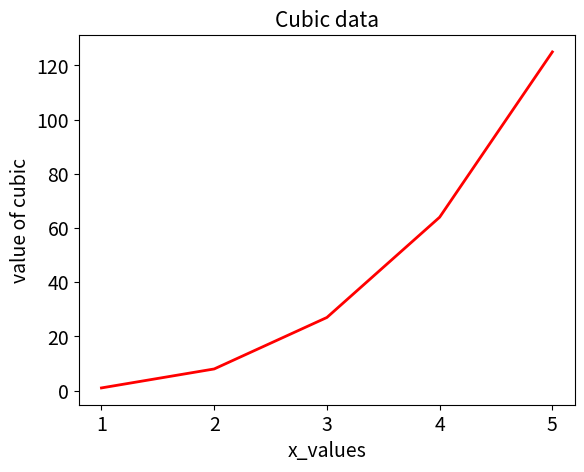
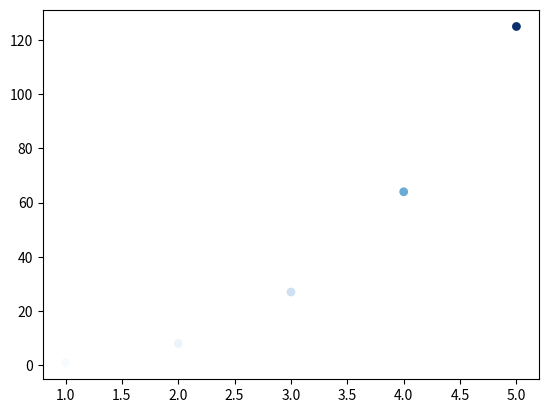

These figures' Python source, in order:
import matplotlib.pyplot as plt

plt.figure(1)

x_values = [1,2,3,4,5]
y_values = [1,8,27,64,125]

plt.plot(x_values,y_values,c='red',linewidth = 2)

plt.title('Cubic data',fontsize = 15)
plt.xlabel('x_values',fontsize = 14)
plt.ylabel('value of cubic',fontsize =14)

plt.tick_params(axis = 'both', labelsize = 14)

plt.savefig('cubic_line.png',bbox_inches = 'tight')

plt.figure(2)
plt.scatter(x_values,y_values,c = y_values,cmap = plt.cm.Blues,
edgecolor = 'none',s =40)

plt.savefig('cubic_scatter.png',bbox_inches = 'tight')

plt.show()
